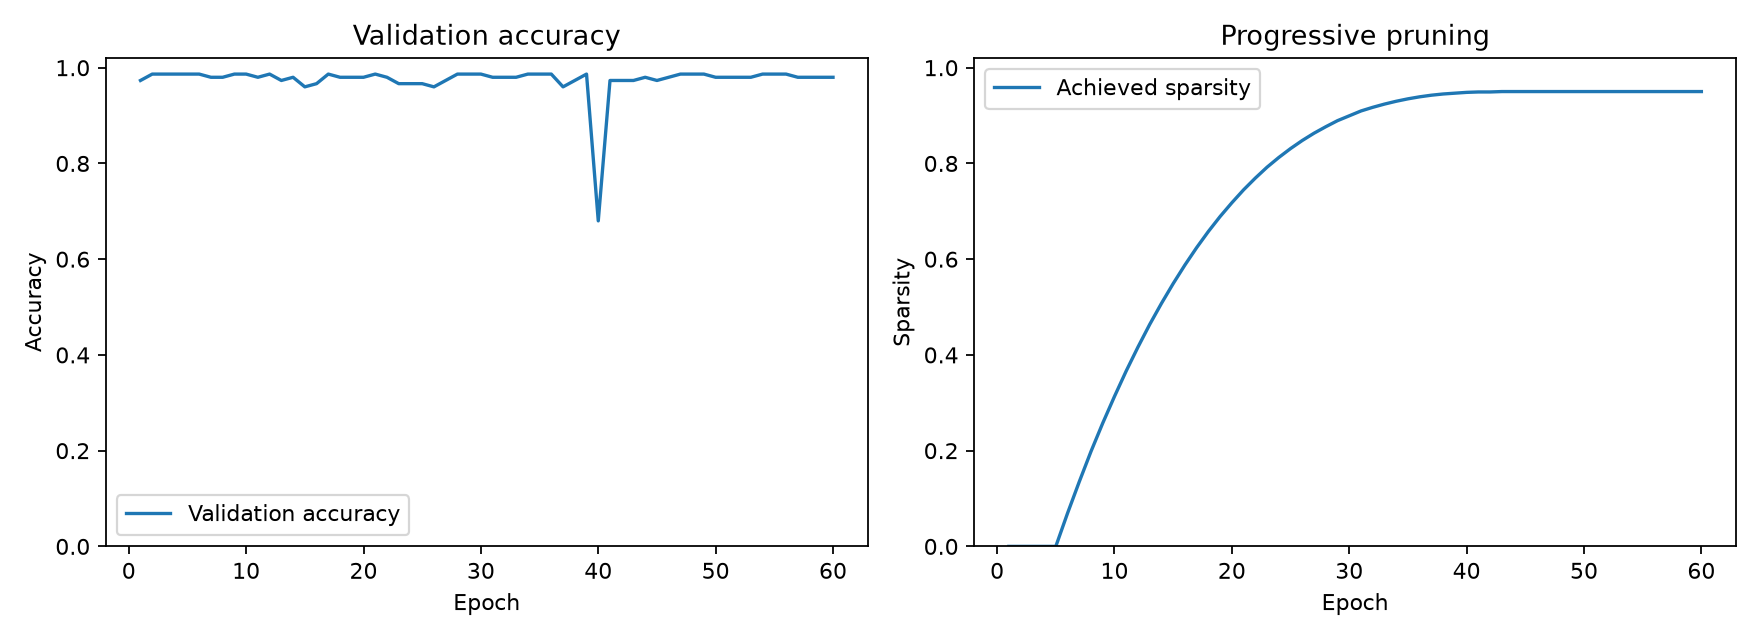

Values plotted in this chart, from the file beside it:
epoch, train_loss, train_accuracy, val_accuracy, achieved_sparsity, active_weights
1, 0.5497, 0.975, 0.9733, 0.0, 1184
2, 0.06368, 0.9833, 0.9867, 0.0, 1184
3, 0.06202, 0.98, 0.9867, 0.0, 1184
4, 0.06348, 0.9833, 0.9867, 0.0, 1184
5, 0.0608, 0.9817, 0.9867, 0.0, 1184
6, 0.0594, 0.9833, 0.9867, 0.06926, 1102
7, 0.05769, 0.9817, 0.98, 0.1351, 1024
8, 0.05655, 0.98, 0.98, 0.1985, 949
9, 0.05532, 0.9767, 0.9867, 0.2576, 879
10, 0.05571, 0.9817, 0.9867, 0.3133, 813
11, 0.06043, 0.9783, 0.98, 0.3666, 750
12, 0.05411, 0.98, 0.9867, 0.4164, 691
13, 0.0543, 0.975, 0.9733, 0.4637, 635
14, 0.05632, 0.98, 0.98, 0.5076, 583
15, 0.05767, 0.9783, 0.96, 0.549, 534
16, 0.05515, 0.9733, 0.9667, 0.5878, 488
17, 0.07002, 0.9767, 0.9867, 0.6242, 445
18, 0.05377, 0.98, 0.98, 0.6579, 405
19, 0.06546, 0.98, 0.98, 0.6892, 368
20, 0.05656, 0.9767, 0.98, 0.7179, 334
21, 0.05828, 0.9817, 0.9867, 0.7449, 302
22, 0.05385, 0.9833, 0.98, 0.7694, 273
23, 0.05443, 0.9733, 0.9667, 0.7922, 246
24, 0.06123, 0.975, 0.9667, 0.8125, 222
25, 0.07153, 0.9783, 0.9667, 0.8311, 200
26, 0.05832, 0.9717, 0.96, 0.848, 180
27, 0.07477, 0.9817, 0.9733, 0.8632, 162
28, 0.06462, 0.9833, 0.9867, 0.8767, 146
29, 0.06163, 0.9767, 0.9867, 0.8894, 131
30, 0.06101, 0.975, 0.9867, 0.8995, 119
31, 0.05707, 0.9767, 0.98, 0.9096, 107
32, 0.06438, 0.98, 0.98, 0.9172, 98
33, 0.05539, 0.9783, 0.98, 0.924, 90
34, 0.0617, 0.98, 0.9867, 0.9299, 83
35, 0.05844, 0.9817, 0.9867, 0.935, 77
36, 0.05524, 0.98, 0.9867, 0.9392, 72
37, 0.05352, 0.9783, 0.96, 0.9426, 68
38, 0.06331, 0.98, 0.9733, 0.9451, 65
39, 0.05955, 0.98, 0.9867, 0.9468, 63
40, 0.06119, 0.6517, 0.68, 0.9485, 61
41, 0.2769, 0.975, 0.9733, 0.9493, 60
42, 0.1257, 0.98, 0.9733, 0.9493, 60
43, 0.08719, 0.9683, 0.9733, 0.9502, 59
44, 0.1215, 0.9767, 0.98, 0.9502, 59
45, 0.08024, 0.9767, 0.9733, 0.9502, 59
46, 0.07395, 0.9783, 0.98, 0.9502, 59
47, 0.06901, 0.98, 0.9867, 0.9502, 59
48, 0.06814, 0.98, 0.9867, 0.9502, 59
49, 0.0659, 0.975, 0.9867, 0.9502, 59
50, 0.06498, 0.9783, 0.98, 0.9502, 59
51, 0.06442, 0.98, 0.98, 0.9502, 59
52, 0.06367, 0.9817, 0.98, 0.9502, 59
53, 0.06287, 0.9817, 0.98, 0.9502, 59
54, 0.06261, 0.9783, 0.9867, 0.9502, 59
55, 0.0625, 0.9817, 0.9867, 0.9502, 59
56, 0.062, 0.98, 0.9867, 0.9502, 59
57, 0.06168, 0.9817, 0.98, 0.9502, 59
58, 0.06158, 0.9817, 0.98, 0.9502, 59
59, 0.06079, 0.9817, 0.98, 0.9502, 59
60, 0.06061, 0.9817, 0.98, 0.9502, 59
